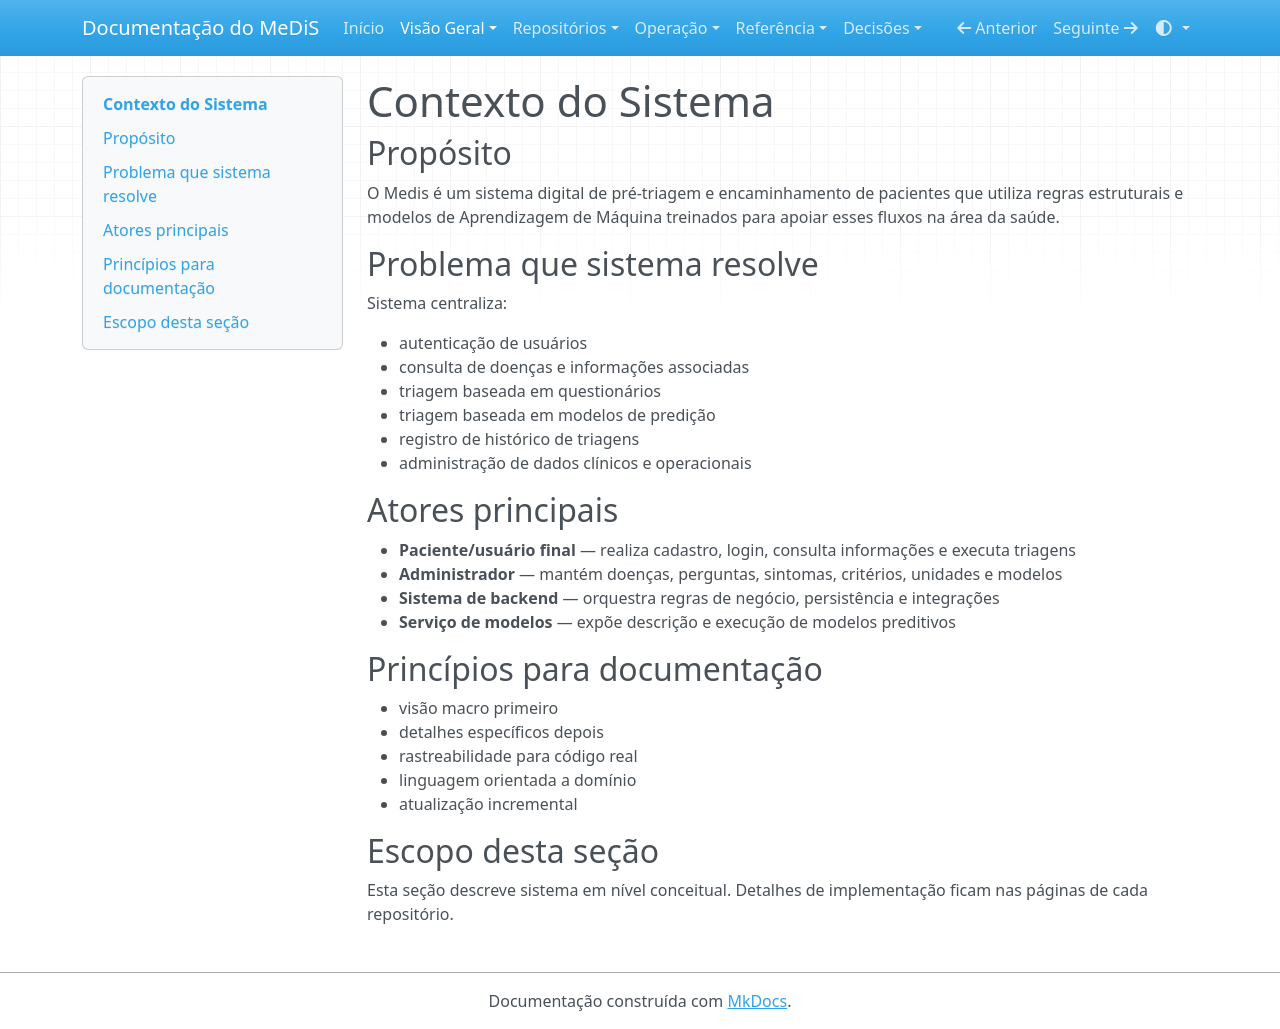

repository: YanBalbino/medis-docs · page: visao-geral/contexto/index.html · generator: mkdocs

# Contexto do Sistema

## Propósito

O Medis é um sistema digital de pré-triagem e encaminhamento de pacientes que utiliza regras estruturais e modelos de Aprendizagem de Máquina treinados para apoiar esses fluxos na área da saúde.

## Problema que sistema resolve

Sistema centraliza:

- autenticação de usuários
- consulta de doenças e informações associadas
- triagem baseada em questionários
- triagem baseada em modelos de predição
- registro de histórico de triagens
- administração de dados clínicos e operacionais

## Atores principais

- **Paciente/usuário final** — realiza cadastro, login, consulta informações e executa triagens
- **Administrador** — mantém doenças, perguntas, sintomas, critérios, unidades e modelos
- **Sistema de backend** — orquestra regras de negócio, persistência e integrações
- **Serviço de modelos** — expõe descrição e execução de modelos preditivos

## Princípios para documentação

- visão macro primeiro
- detalhes específicos depois
- rastreabilidade para código real
- linguagem orientada a domínio
- atualização incremental

## Escopo desta seção

Esta seção descreve sistema em nível conceitual. Detalhes de implementação ficam nas páginas de cada repositório.
